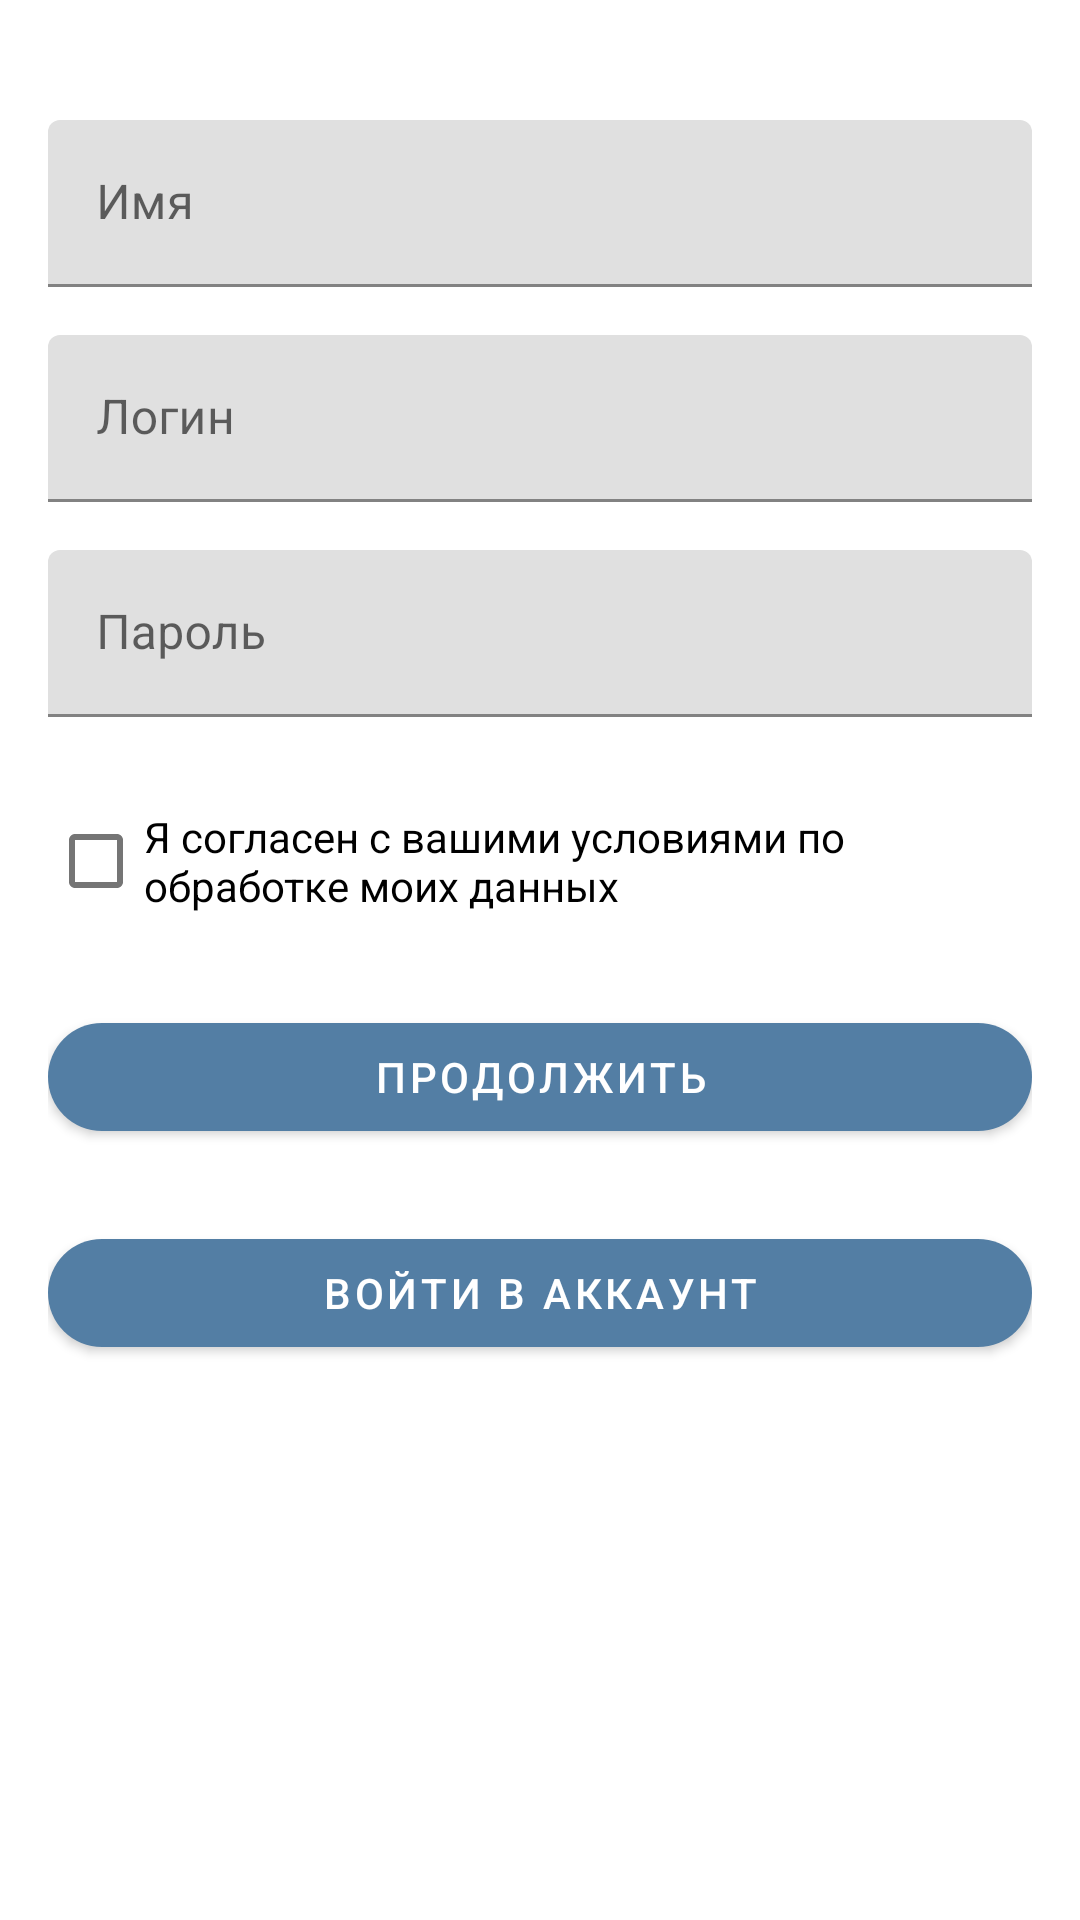

Produce the Android XML layout that renders to this screen, including the resource entries it uses.
<!-- AndroidManifest.xml: application theme Theme.Money -->
<!-- res/layout/registration_activity.xml -->
<androidx.constraintlayout.widget.ConstraintLayout xmlns:android="http://schemas.android.com/apk/res/android"
    xmlns:app="http://schemas.android.com/apk/res-auto"
    xmlns:tools="http://schemas.android.com/tools"
    android:layout_width="match_parent"
    android:layout_height="match_parent"
    android:padding="16dp"
    tools:context=".RegistrationActivity">

    
    <com.google.android.material.textfield.TextInputLayout
        android:id="@+id/input_name_layout"
        android:layout_width="0dp"
        android:layout_height="wrap_content"
        android:layout_marginTop="24dp"
        android:hint="@string/name"
        app:boxStrokeColor="@color/primaryColor"
        app:layout_constraintEnd_toEndOf="parent"
        app:layout_constraintStart_toStartOf="parent"
        app:layout_constraintTop_toTopOf="parent">

        <com.google.android.material.textfield.TextInputEditText
            android:id="@+id/input_name"
            android:layout_width="match_parent"
            android:layout_height="wrap_content"
            android:inputType="textPersonName" />
    </com.google.android.material.textfield.TextInputLayout>

    
    <com.google.android.material.textfield.TextInputLayout
        android:id="@+id/input_login_layout"
        android:layout_width="0dp"
        android:layout_height="wrap_content"
        android:layout_marginTop="16dp"
        android:hint="@string/login"
        app:boxStrokeColor="@color/primaryColor"
        app:layout_constraintEnd_toEndOf="parent"
        app:layout_constraintStart_toStartOf="parent"
        app:layout_constraintTop_toBottomOf="@id/input_name_layout">

        <com.google.android.material.textfield.TextInputEditText
            android:id="@+id/input_login_reg"
            android:layout_width="match_parent"
            android:layout_height="wrap_content"
            android:inputType="textEmailAddress" />
    </com.google.android.material.textfield.TextInputLayout>

    
    <com.google.android.material.textfield.TextInputLayout
        android:id="@+id/input_pass_layout"
        android:layout_width="0dp"
        android:layout_height="wrap_content"
        android:layout_marginTop="16dp"
        android:hint="@string/password"
        app:boxStrokeColor="@color/primaryColor"
        app:layout_constraintEnd_toEndOf="parent"
        app:layout_constraintStart_toStartOf="parent"
        app:layout_constraintTop_toBottomOf="@id/input_login_layout">

        <com.google.android.material.textfield.TextInputEditText
            android:id="@+id/input_pass_reg"
            android:layout_width="match_parent"
            android:layout_height="wrap_content"
            android:inputType="textPassword" />
    </com.google.android.material.textfield.TextInputLayout>

    
    <com.google.android.material.checkbox.MaterialCheckBox
        android:id="@+id/checkBox"
        android:layout_width="0dp"
        android:layout_height="wrap_content"
        android:layout_marginTop="24dp"
        android:text="@string/txt_agree"
        app:layout_constraintEnd_toEndOf="parent"
        app:layout_constraintStart_toStartOf="parent"
        app:layout_constraintTop_toBottomOf="@id/input_pass_layout" />

    
    <com.google.android.material.button.MaterialButton
        android:id="@+id/send_reg_data"
        android:layout_width="0dp"
        android:layout_height="wrap_content"
        android:layout_marginTop="24dp"
        android:text="@string/continues"
        app:cornerRadius="24dp"
        app:layout_constraintEnd_toEndOf="parent"
        app:layout_constraintStart_toStartOf="parent"
        app:layout_constraintTop_toBottomOf="@id/checkBox" />

    
    <com.google.android.material.button.MaterialButton
        android:id="@+id/go_to_login"
        android:layout_width="0dp"
        android:layout_height="wrap_content"
        android:layout_marginTop="24dp"
        android:text="@string/enter_account"
        app:cornerRadius="24dp"
        app:layout_constraintEnd_toEndOf="parent"
        app:layout_constraintStart_toStartOf="parent"
        app:layout_constraintTop_toBottomOf="@id/send_reg_data" />

</androidx.constraintlayout.widget.ConstraintLayout>
<!-- resources referenced by this layout -->
<resources>
  <color name="primaryColor">#537EA4</color>
  <string name="continues">Продолжить</string>
  <string name="enter_account">Войти в аккаунт</string>
  <string name="login">Логин</string>
  <string name="name">Имя</string>
  <string name="password">Пароль</string>
  <string name="txt_agree">Я согласен с вашими условиями по обработке моих данных</string>
  <style name="Theme.Money" parent="Theme.MaterialComponents.DayNight.DarkActionBar">
          
          <item name="colorPrimary">@color/purple_500</item>
          <item name="colorPrimaryVariant">@color/black</item>
          <item name="colorOnPrimary">@color/white</item>
          
          <item name="colorSecondary">@color/teal_200</item>
          <item name="colorSecondaryVariant">@color/teal_700</item>
          <item name="colorOnSecondary">@color/black</item>
          
          <item name="android:statusBarColor">?attr/colorPrimaryVariant</item>
          
      </style>
  <color name="purple_500">#537EA4</color>
  <color name="black">#FF000000</color>
  <color name="white">#FFFFFFFF</color>
  <color name="teal_200">#FF03DAC5</color>
  <color name="teal_700">#FF018786</color>
</resources>
